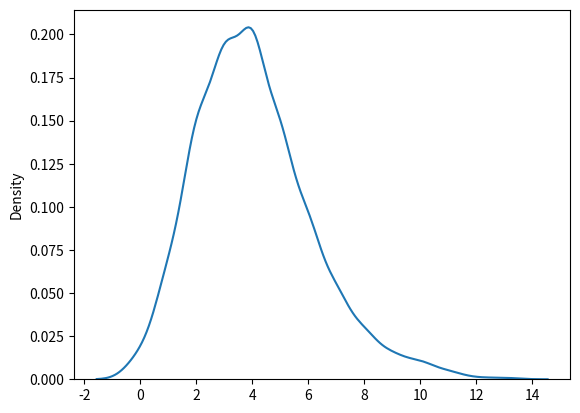

The script that saved this image:
# poisson distribution estimates how many times a event may occur
# parameters : lam : number or rate of occurence , size 

# model NO. of sign ups on a website 
# if avg signup per hour is 4

from numpy import random
import matplotlib.pyplot as plt
import seaborn as sns

arr = random.poisson(lam=4,size = 10)
print(arr)

sns.distplot( random.poisson(lam=4,size = 1000),hist = False)
plt.show()